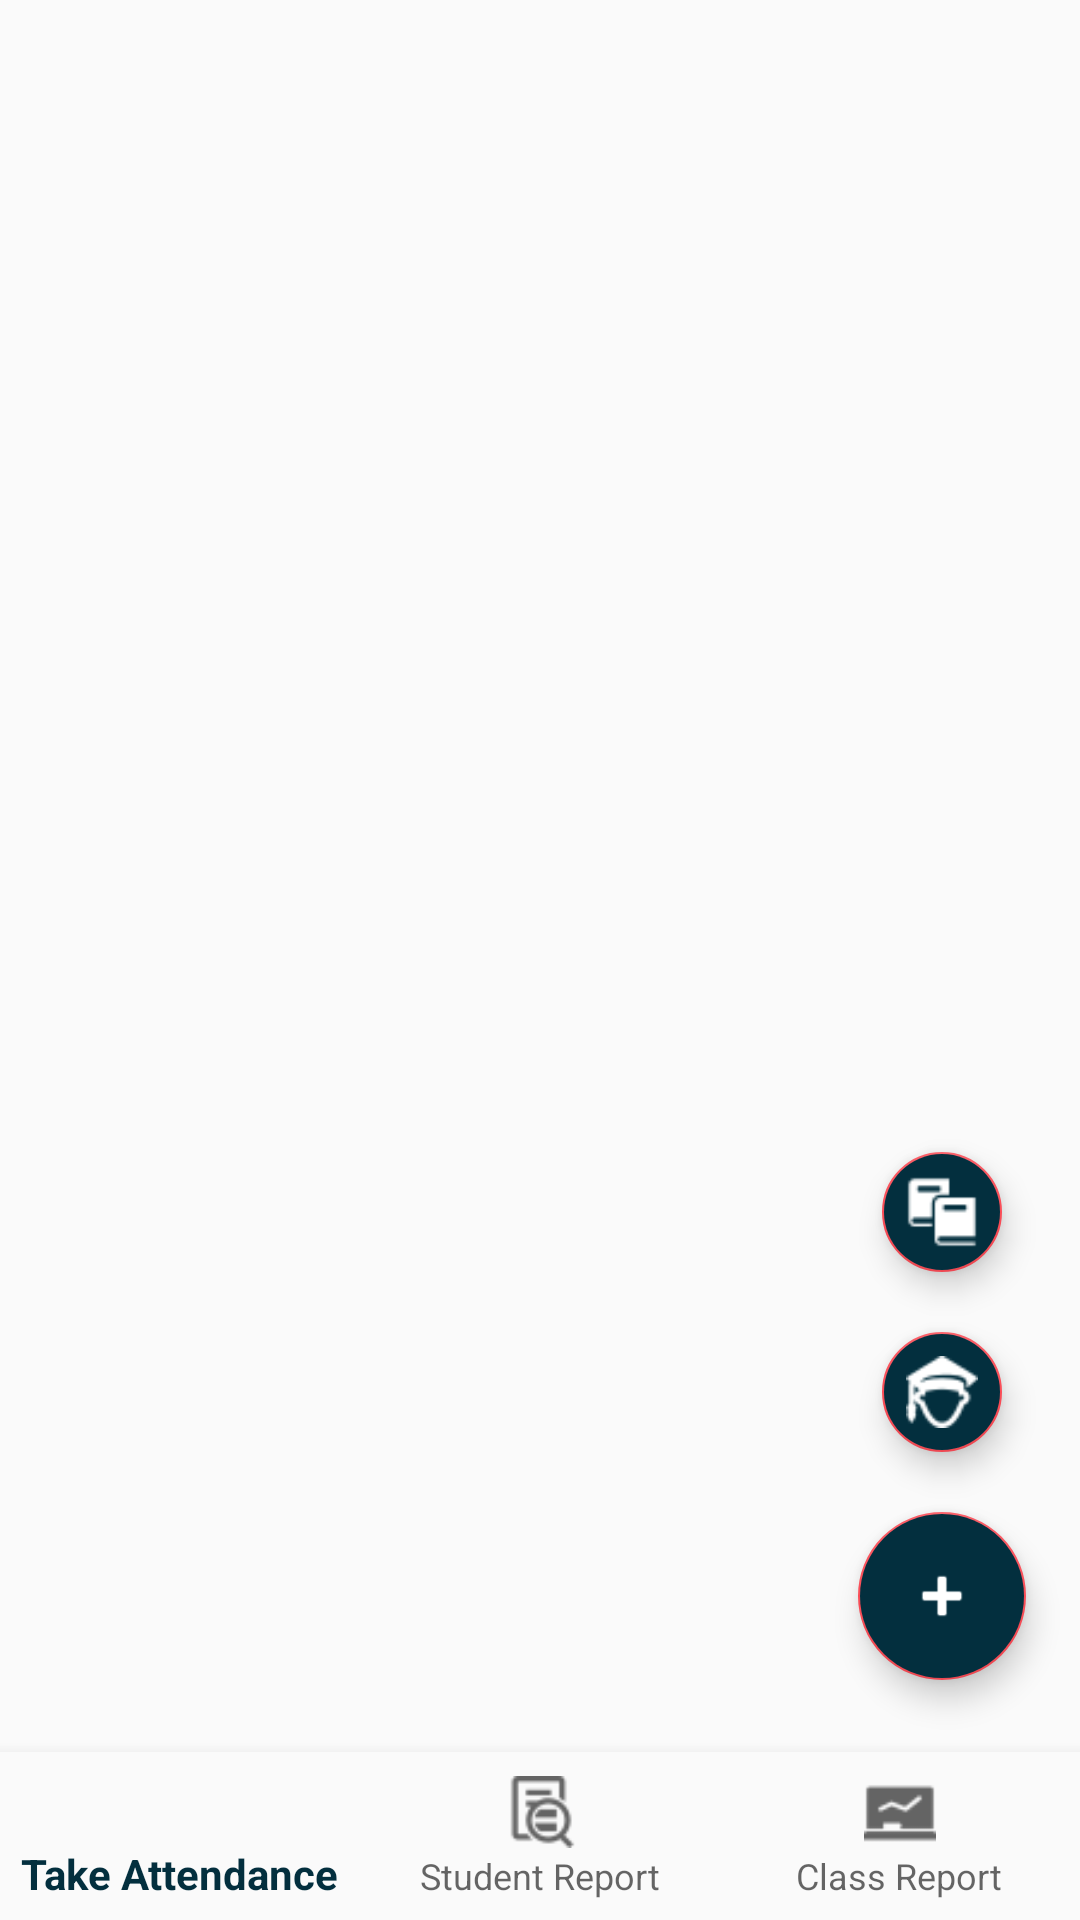

Produce the Android XML layout that renders to this screen, including the resource entries it uses.
<!-- AndroidManifest.xml: application theme MyTheme -->
<!-- res/layout/activity_dashboard.xml -->
<?xml version="1.0" encoding="utf-8"?>
<androidx.constraintlayout.widget.ConstraintLayout xmlns:android="http://schemas.android.com/apk/res/android"
    xmlns:app="http://schemas.android.com/apk/res-auto"
    xmlns:tools="http://schemas.android.com/tools"
    android:id="@+id/container"
    android:layout_width="match_parent"
    android:layout_height="match_parent"
    android:paddingTop="?attr/actionBarSize">


    <com.google.android.material.bottomnavigation.BottomNavigationView
        android:id="@+id/nav_view"
        android:layout_width="0dp"
        android:layout_height="wrap_content"
        android:layout_marginStart="0dp"
        android:layout_marginEnd="0dp"
        android:background="?android:attr/windowBackground"
        app:layout_constraintBottom_toBottomOf="parent"
        app:layout_constraintLeft_toLeftOf="parent"
        app:layout_constraintRight_toRightOf="parent"
        app:menu="@menu/bottom_nav_menu" />


    <FrameLayout
        android:id="@+id/nav_host_fragment"
        android:layout_width="match_parent"
        android:layout_height="match_parent"
        android:layout_marginTop="16dp"
        android:text="@string/title_home"
        app:layout_constraintLeft_toLeftOf="parent"
        app:layout_constraintTop_toTopOf="parent">


        <LinearLayout
            android:layout_width="wrap_content"
            android:layout_height="wrap_content"
            android:layout_gravity="right|bottom|end"
            android:gravity="center_horizontal"
            android:orientation="vertical">


            <com.google.android.material.floatingactionbutton.FloatingActionButton
                android:id="@+id/fabaddsubject"
                android:layout_width="match_parent"
                android:layout_height="wrap_content"
                android:layout_margin="10dp"
                android:backgroundTint="@color/colorPrimary"
                android:clickable="true"
                android:scaleType="fitCenter"
                android:src="@drawable/subjects"
                android:tint="@color/colorwhite"
                app:fabSize="mini" />

            <com.google.android.material.floatingactionbutton.FloatingActionButton
                android:id="@+id/fabaddstudent"
                android:layout_width="match_parent"
                android:layout_height="wrap_content"
                android:layout_margin="10dp"
                android:backgroundTint="@color/colorPrimary"
                android:clickable="true"
                android:scaleType="fitCenter"
                android:src="@drawable/student"
                android:tint="@color/colorwhite"
                app:fabSize="mini" />

            <com.google.android.material.floatingactionbutton.FloatingActionButton
                android:id="@+id/fabadd"
                android:layout_width="match_parent"
                android:layout_height="wrap_content"
                android:layout_marginLeft="18dp"
                android:layout_marginTop="10dp"
                android:layout_marginRight="18dp"
                android:layout_marginBottom="80dp"
                android:backgroundTint="@color/colorPrimary"
                app:fabSize="normal"
                android:tint="@color/colorwhite"
                app:rippleColor="@color/colorwhite"
                app:srcCompat="@android:drawable/ic_input_add" />
        </LinearLayout>
    </FrameLayout>
</androidx.constraintlayout.widget.ConstraintLayout>
<!-- resources referenced by this layout -->
<resources>
  <color name="colorPrimary">#032f3e</color>
  <color name="colorwhite">#ffffffff</color>
  <!-- drawable student: png bitmap (drawable, 1267 bytes) -->
  <!-- drawable subjects: png bitmap (drawable, 590 bytes) -->
  <string name="title_home">Take Attendance</string>
  <style name="MyTheme" parent="Theme.AppCompat.Light.NoActionBar">
          
          <item name="colorPrimary">@color/colorPrimary</item>
          <item name="colorPrimaryDark">@color/colorPrimary</item>
          <item name="colorAccent">@color/colorAccent</item>
          <item name="android:windowDisablePreview">true</item>
          <item name="android:windowIsTranslucent">true</item>
  
      </style>
  <color name="colorAccent">#fa4d57</color>
</resources>
